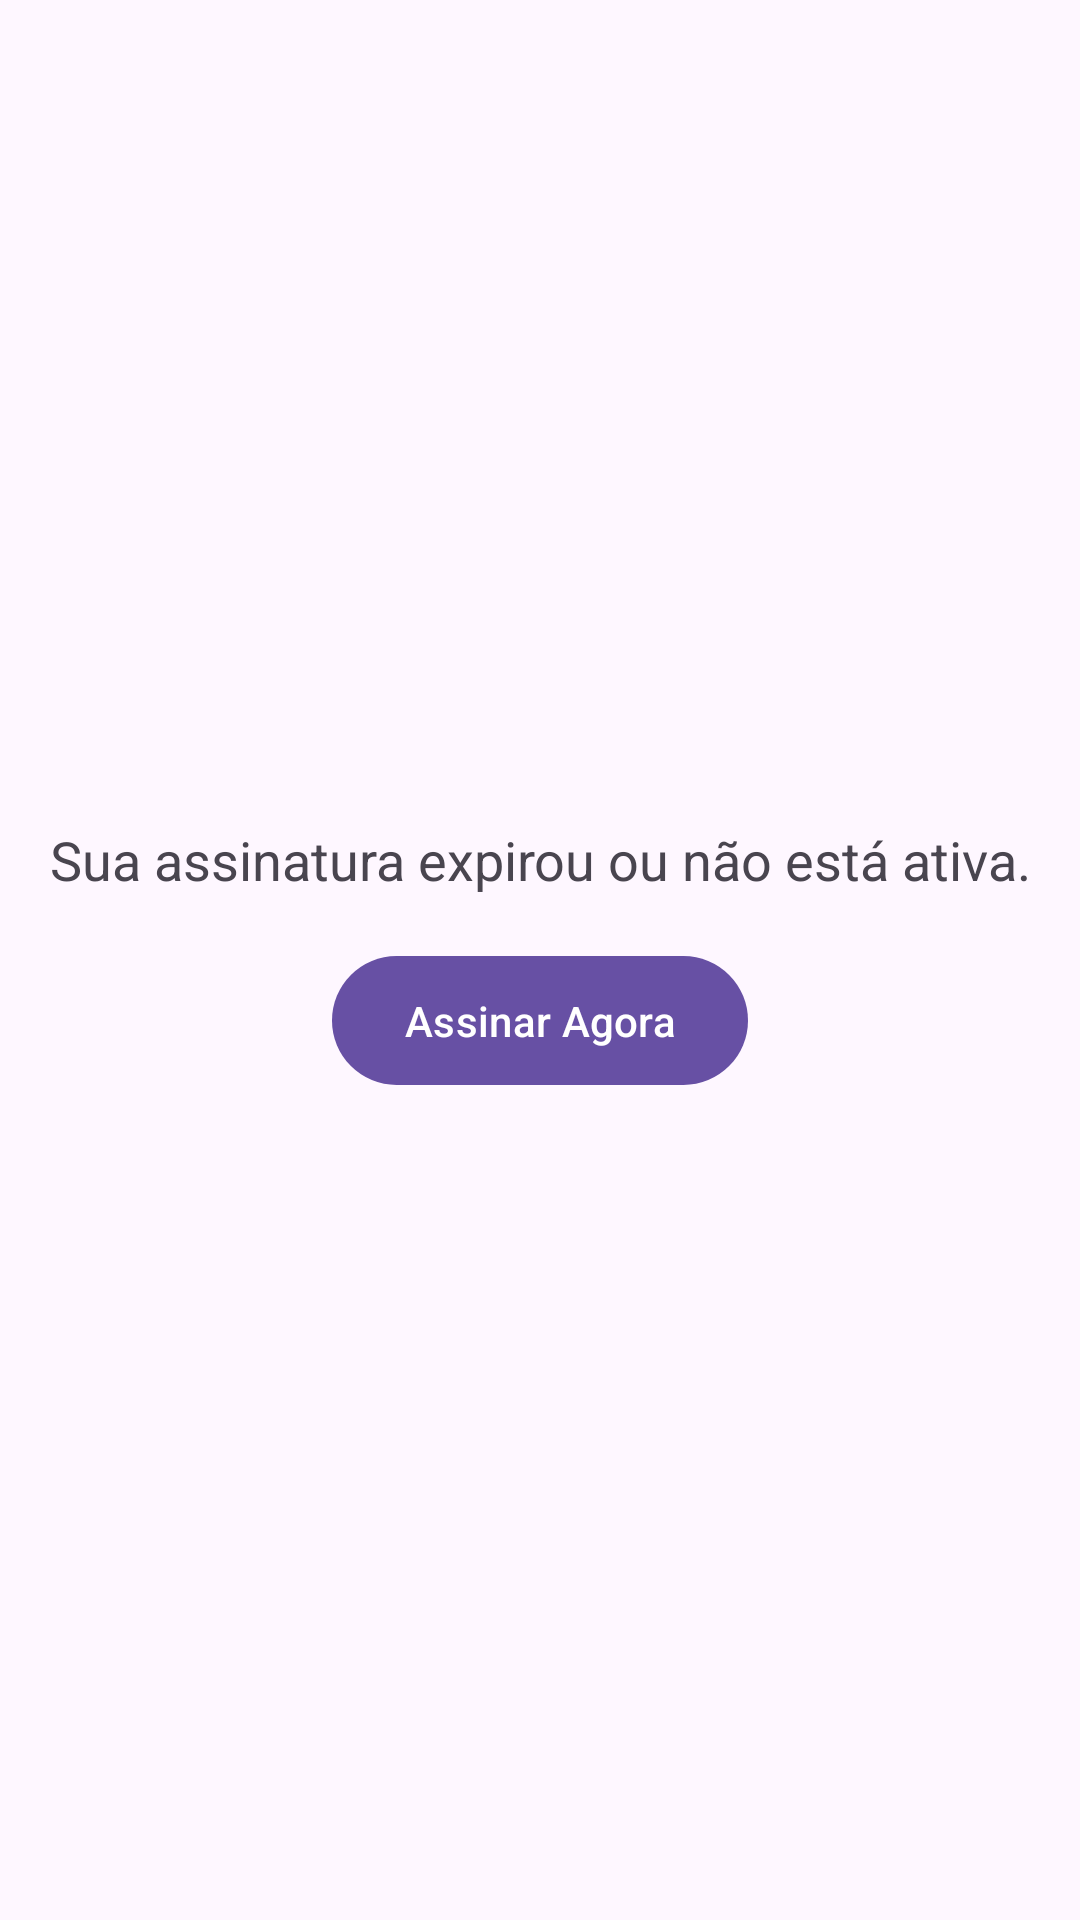

Produce the Android XML layout that renders to this screen, including the resource entries it uses.
<!-- AndroidManifest.xml: application theme Theme.AppDeTestes -->
<!-- res/layout/activity_subscription.xml -->
<?xml version="1.0" encoding="utf-8"?>
<LinearLayout xmlns:android="http://schemas.android.com/apk/res/android"
    xmlns:tools="http://schemas.android.com/tools"
    android:layout_width="match_parent"
    android:layout_height="match_parent"
    android:gravity="center"
    android:orientation="vertical"
    android:padding="@dimen/container_padding"
    tools:context=".SubscriptionActivity">

    <TextView
        android:layout_width="wrap_content"
        android:layout_height="wrap_content"
        android:text="Sua assinatura expirou ou não está ativa."
        android:textAlignment="center"
        android:textSize="@dimen/text_size_large" />

    <com.google.android.material.button.MaterialButton
        android:id="@+id/buttonAssinar"
        android:layout_width="wrap_content"
        android:layout_height="wrap_content"
        android:layout_marginTop="@dimen/spacing_large"
        android:paddingVertical="@dimen/spacing_medium"
        android:text="Assinar Agora" />

</LinearLayout>
<!-- resources referenced by this layout -->
<resources>
  <dimen name="container_padding">16dp</dimen>
  <dimen name="spacing_large">16dp</dimen>
  <dimen name="spacing_medium">12dp</dimen>
  <dimen name="text_size_large">18sp</dimen>
  <style name="Theme.AppDeTestes" parent="Base.Theme.AppDeTestes" />
  <style name="Base.Theme.AppDeTestes" parent="Theme.Material3.DayNight.NoActionBar">
          
          
      </style>
</resources>
